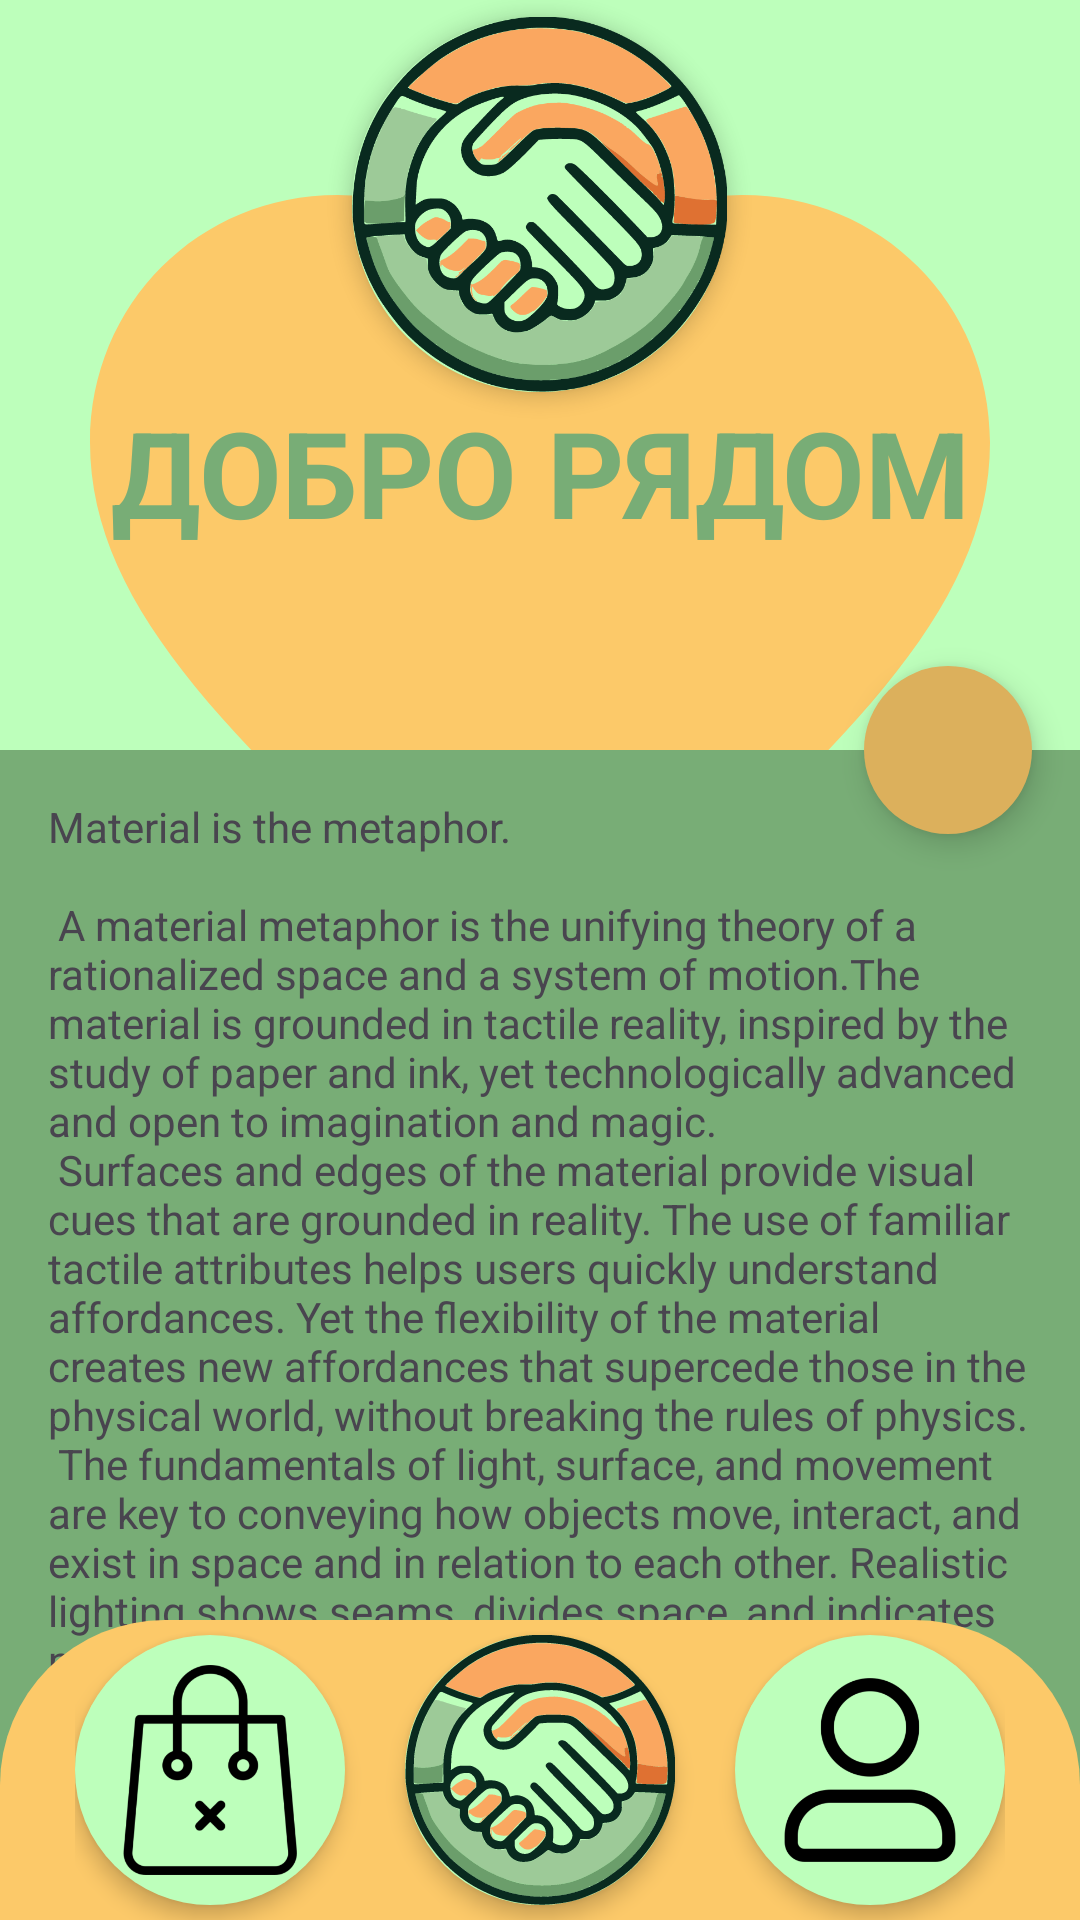

Reconstruct the res/layout file that produces this screen, plus the resources it refers to.
<!-- AndroidManifest.xml: activity theme Theme.GoodIsNear.NoActionBar -->
<!-- res/layout/activity_scrolling_main.xml -->
<?xml version="1.0" encoding="utf-8"?>
<androidx.coordinatorlayout.widget.CoordinatorLayout xmlns:android="http://schemas.android.com/apk/res/android"
    xmlns:app="http://schemas.android.com/apk/res-auto"
    xmlns:tools="http://schemas.android.com/tools"
    android:layout_width="match_parent"
    android:layout_height="match_parent"
    android:background="@color/background"
    android:fitsSystemWindows="true"
    tools:context=".ScrollingMainActivity">

    

    <com.google.android.material.floatingactionbutton.FloatingActionButton
        android:id="@+id/fab"
        android:layout_width="wrap_content"
        android:layout_height="wrap_content"
        android:layout_marginEnd="@dimen/fab_margin"
        app:backgroundTint="@color/backroundsort"
        app:layout_anchor="@id/app_bar"
        app:layout_anchorGravity="bottom|end"
        app:shapeAppearanceOverlay="@style/RoundFabStyle"
        app:srcCompat="@drawable/sortsvg"
        app:tint="@color/redbtn" />


    <com.google.android.material.appbar.AppBarLayout
        android:id="@+id/app_bar"
        android:layout_width="match_parent"
        android:layout_height="250dp"
        android:background="@color/background"
        android:fitsSystemWindows="true"
        android:theme="@style/Theme.GoodIsNear.AppBarOverlay">

        <com.google.android.material.appbar.CollapsingToolbarLayout
            android:id="@+id/toolbar_layout"
            android:layout_width="match_parent"
            android:layout_height="250dp"
            android:background="@color/background"
            android:fitsSystemWindows="true"
            app:layout_scrollFlags="scroll|exitUntilCollapsed"
            app:contentScrim="@color/background"
            app:toolbarId="@+id/toolbar">

            
            <ImageView
                android:id="@+id/heart_icon"
                android:layout_width="match_parent"
                android:layout_height="400dp"
                android:scaleType="fitCenter"
                android:src="@drawable/heart_icon" />

            <LinearLayout
                android:layout_width="match_parent"
                android:layout_height="match_parent"
                android:gravity="center"
                android:orientation="vertical">

                <FrameLayout
                    android:layout_width="125dp"
                    android:layout_height="125dp"
                    android:background="@drawable/circle_background"
                    android:elevation="4dp"
                    android:gravity="center">

                    <ImageView
                        android:id="@+id/imageView"
                        android:layout_width="match_parent"
                        android:layout_height="match_parent"
                        app:srcCompat="@drawable/_23" />
                </FrameLayout>

                <TextView
                    android:id="@+id/textView"
                    android:layout_width="wrap_content"
                    android:layout_height="wrap_content"

                    android:layout_marginBottom="60dp"
                    android:gravity="bottom|center"
                    android:text="ДОБРО РЯДОМ"
                    android:textColor="@color/scrollbackground"
                    android:textSize="40sp"
                    android:textStyle="bold" />
            </LinearLayout>

        </com.google.android.material.appbar.CollapsingToolbarLayout>

    </com.google.android.material.appbar.AppBarLayout>

    
    <include layout="@layout/content_scrolling" />

    

    <com.google.android.material.bottomnavigation.BottomNavigationView
        android:id="@+id/bottomNavigationView"
        android:layout_width="match_parent"
        android:layout_height="100dp"
        android:layout_gravity="bottom"
        android:background="@drawable/bottom_nav_background"
        app:layout_behavior="com.google.android.material.behavior.HideBottomViewOnScrollBehavior">

        <LinearLayout
            android:layout_width="wrap_content"
            android:layout_height="430dp"
            android:layout_gravity="center"
            android:gravity="center"
            android:orientation="horizontal"
            android:padding="8dp">

            <FrameLayout
                android:layout_width="90dp"
                android:layout_height="90dp"
                android:layout_marginEnd="20dp"
                android:background="@drawable/circle_background"
                android:elevation="4dp"
                android:gravity="center">

                <ImageButton
                    android:id="@+id/btnShop"
                    android:layout_width="70dp"
                    android:layout_height="70dp"
                    android:onClick="OnClick"
                    android:layout_gravity="center"
                    android:background="@null"
                    android:scaleType="fitCenter"
                    app:srcCompat="@drawable/shop" />
            </FrameLayout>

            <FrameLayout
                android:layout_width="90dp"
                android:layout_height="90dp"
                android:layout_marginEnd="20dp"
                android:background="@drawable/circle_background"
                android:elevation="4dp"
                android:gravity="center">

                <ImageButton
                    android:id="@+id/btnMain"
                    android:layout_width="90dp"
                    android:layout_height="90dp"
                    android:layout_gravity="center"
                    android:background="@null"
                    android:onClick="OnClick"
                    android:scaleType="fitCenter"
                    app:srcCompat="@drawable/_23" />
            </FrameLayout>

            <FrameLayout
                android:layout_width="90dp"
                android:layout_height="90dp"
                android:background="@drawable/circle_background"
                android:elevation="4dp"
                android:gravity="center">

                <ImageButton
                    android:id="@+id/btnProf"
                    android:layout_width="70dp"
                    android:onClick="OnClick"
                    android:layout_height="70dp"
                    android:layout_gravity="center"
                    android:background="@null"
                    android:scaleType="fitCenter"
                    app:srcCompat="@drawable/prof" />
            </FrameLayout>
        </LinearLayout>
    </com.google.android.material.bottomnavigation.BottomNavigationView>

</androidx.coordinatorlayout.widget.CoordinatorLayout>
<!-- res/layout/content_scrolling.xml (included above) -->
<?xml version="1.0" encoding="utf-8"?>
<androidx.core.widget.NestedScrollView
    xmlns:android="http://schemas.android.com/apk/res/android"
    xmlns:tools="http://schemas.android.com/tools"
    xmlns:app="http://schemas.android.com/apk/res-auto"
    app:layout_behavior="@string/appbar_scrolling_view_behavior"
    tools:showIn="@layout/activity_scrolling_main"
    android:layout_width="match_parent"
    android:layout_height="match_parent"
    tools:context=".ScrollingMainActivity"
    android:background="@color/scrollbackground">
<LinearLayout
    android:layout_width="wrap_content"
    android:layout_height="wrap_content">

    <TextView
        android:id="@+id/textView"
        android:layout_width="wrap_content"
        android:layout_height="wrap_content"
        android:layout_margin="@dimen/text_margin"
        android:text="@string/large_text" />

</LinearLayout>

</androidx.core.widget.NestedScrollView>
<!-- resources referenced by this layout -->
<resources>
  <color name="background">#BDFFBB</color>
  <color name="backroundsort">#DCB05C</color>
  <color name="redbtn">#D25759</color>
  <color name="scrollbackground">#78AD76</color>
  <dimen name="fab_margin">16dp</dimen>
  <dimen name="text_margin">16dp</dimen>
  <color name="navBar">#FCC969</color>
</resources>
